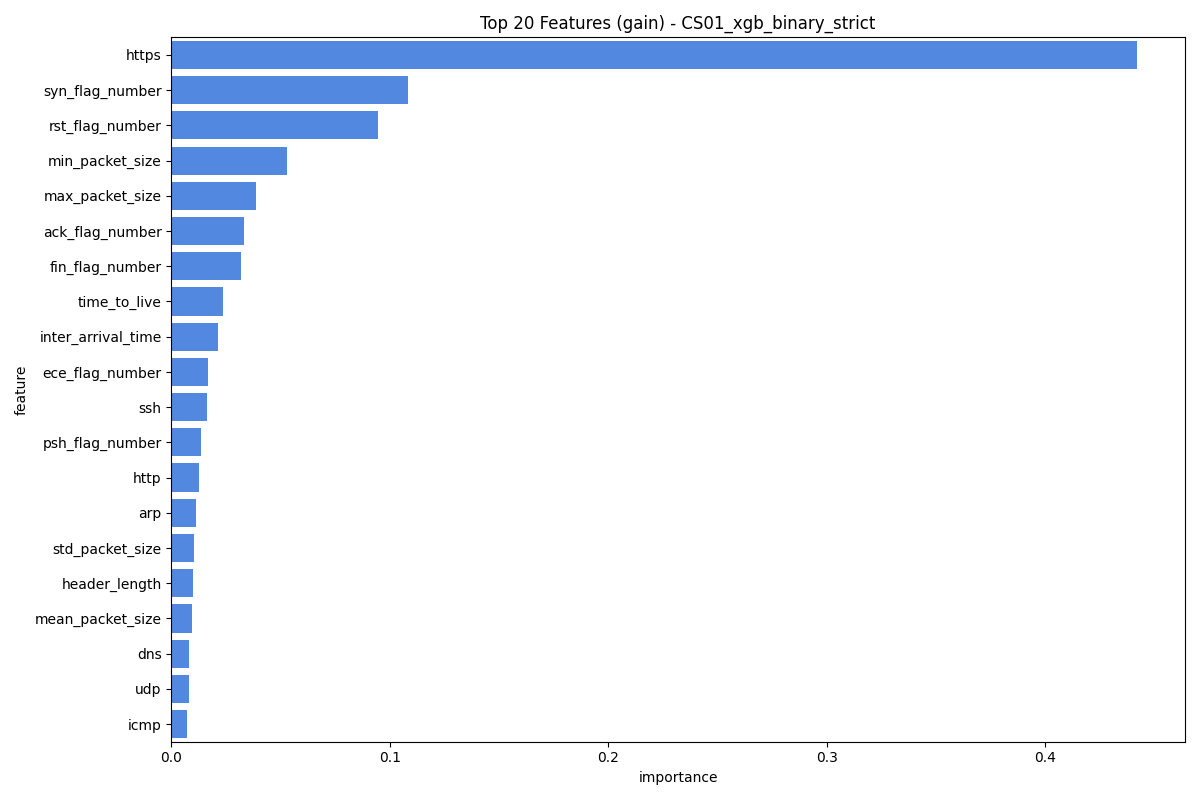

Values plotted in this chart, from the file beside it:
feature, importance
https, 0.4418
syn_flag_number, 0.1082
rst_flag_number, 0.09469
min_packet_size, 0.05316
max_packet_size, 0.03878
ack_flag_number, 0.03332
fin_flag_number, 0.03188
time_to_live, 0.02366
inter_arrival_time, 0.02147
ece_flag_number, 0.01681
ssh, 0.01656
psh_flag_number, 0.01382
http, 0.01289
arp, 0.01119
std_packet_size, 0.01047
header_length, 0.01007
mean_packet_size, 0.009665
dns, 0.008211
udp, 0.008004
icmp, 0.007035
rate, 0.006302
dhcp, 0.005003
tcp, 0.004317
protocol_type, 0.003535
cwr_flag_number, 0.003001
irc, 0.002177
igmp, 0.001742
telnet, 0.001458
ipv, 0.0007414
smtp, 0.0
llc, 0.0
packet_size_variance, 0.0
ack_count_frac, 0.0
syn_count_frac, 0.0
fin_count_frac, 0.0
rst_count_frac, 0.0
